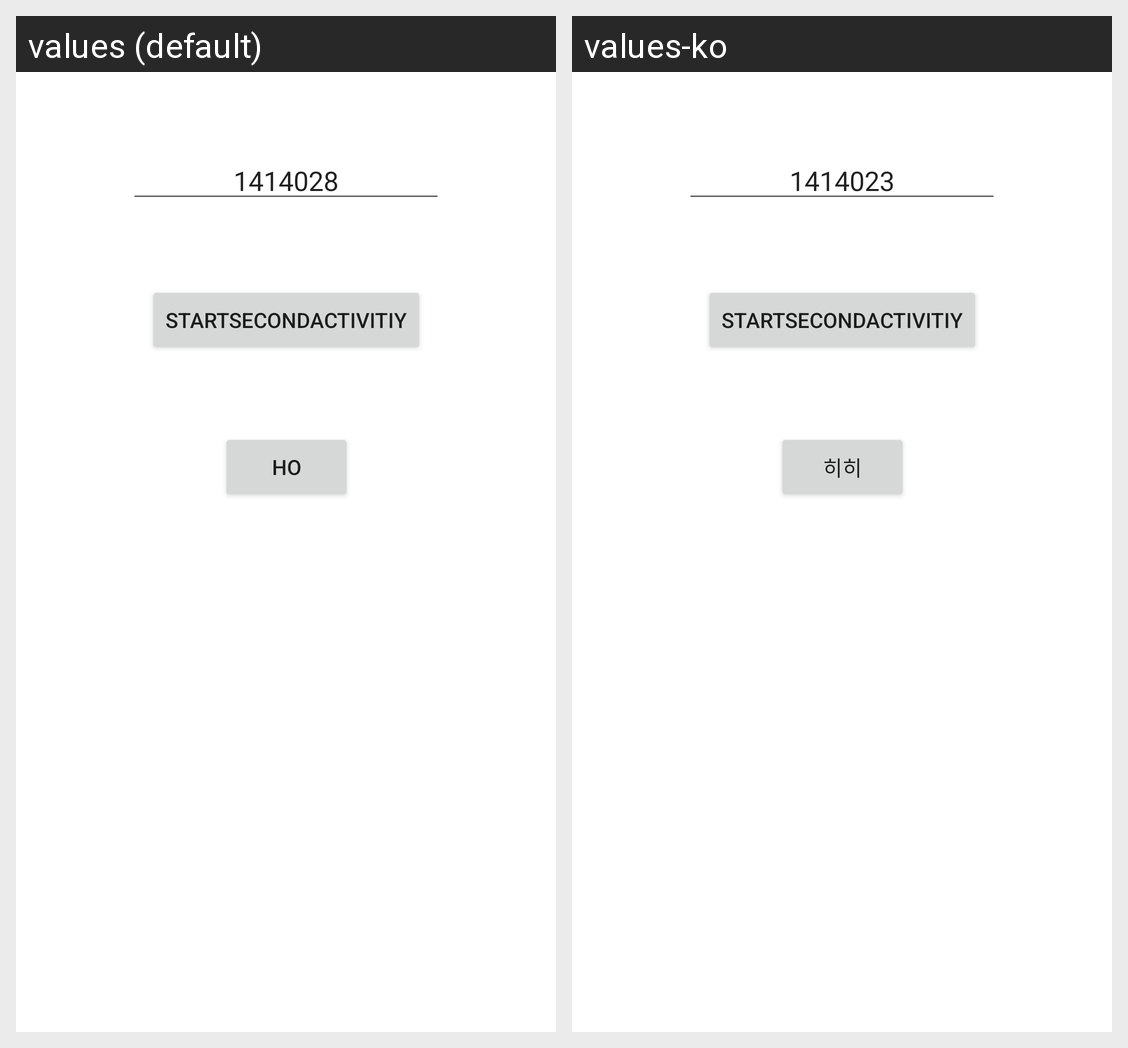

Locale-by-locale string values for the Android screen shown in this grid:
Android screen res/layout/activity_main.xml rendered under 2 locales, left to right: values (default), values-ko. Device: Nexus 5 (rendered at 1080×1920; each locale shown at half size, 540×960, under a caption strip naming it); theme Theme.New1.
Strings drawn on this screen, with the default value and each locale's value (text and hints the layout hard-codes, and strings that could not be matched under every locale, appear in the picture but are not listed):

button
  values: 1414028
  values-ko: 1414023

button2
  values: ho
  values-ko: 히히
